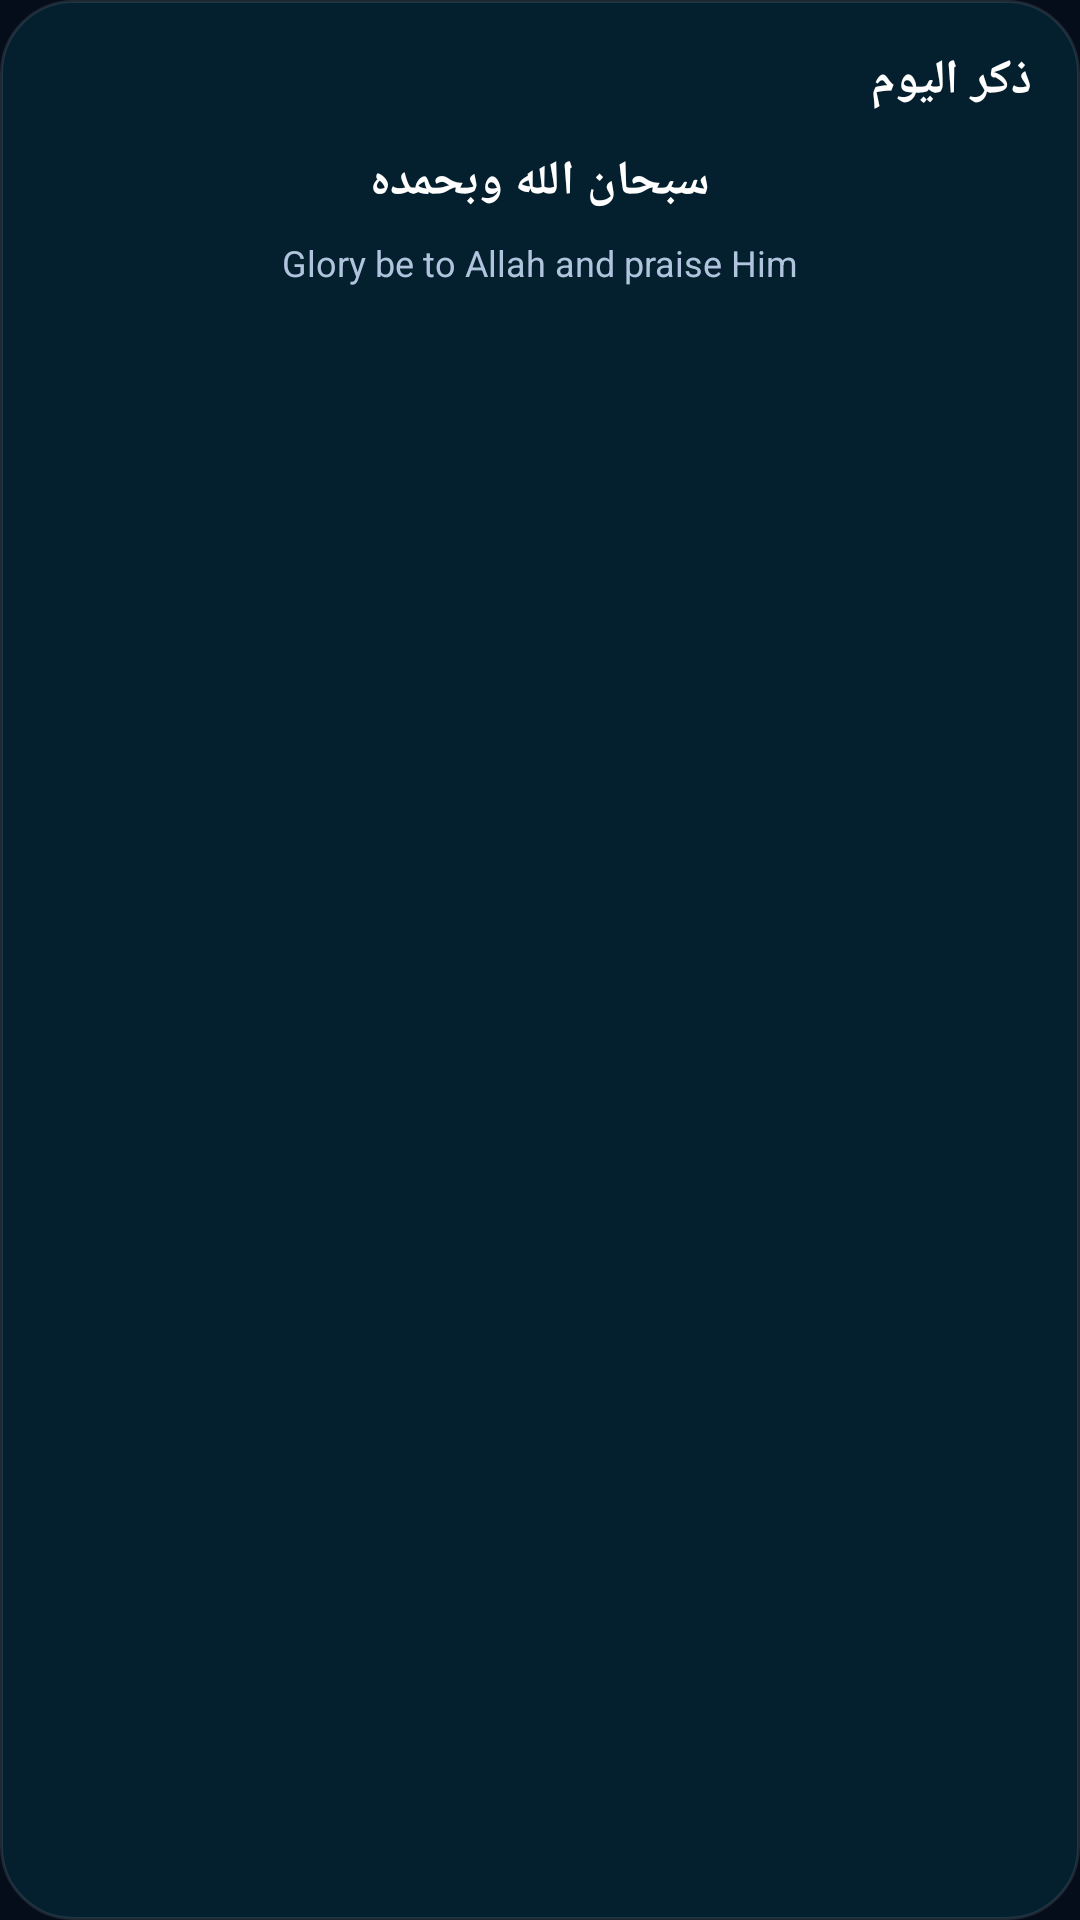

The Android layout XML behind this screen, and the referenced resources:
<!-- AndroidManifest.xml: application theme Theme.Muslim -->
<!-- res/layout/widget_dhikr.xml -->
<?xml version="1.0" encoding="utf-8"?>
<LinearLayout xmlns:android="http://schemas.android.com/apk/res/android"
    android:id="@+id/widgetLayout"
    android:layout_width="match_parent"
    android:layout_height="wrap_content"
    android:orientation="vertical"
    android:background="@drawable/card_glass"
    android:padding="16dp">

    
    <LinearLayout
        android:layout_width="match_parent"
        android:layout_height="wrap_content"
        android:orientation="horizontal"
        android:layout_marginBottom="12dp">

        <TextView
            android:layout_width="0dp"
            android:layout_height="wrap_content"
            android:layout_weight="1"
            android:text="ذكر اليوم"
            android:textColor="@color/text_primary"
            android:textSize="16sp"
            android:textStyle="bold" />
    </LinearLayout>

    
    <TextView
        android:id="@+id/widgetDhikrArabic"
        android:layout_width="match_parent"
        android:layout_height="wrap_content"
        android:text="سبحان الله وبحمده"
        android:textColor="@color/text_primary"
        android:textSize="16sp"
        android:textStyle="bold"
        android:layout_marginBottom="8dp"
        android:gravity="center" />

    
    <TextView
        android:id="@+id/widgetDhikrTranslation"
        android:layout_width="match_parent"
        android:layout_height="wrap_content"
        android:text="Glory be to Allah and praise Him"
        android:textColor="@color/text_secondary"
        android:textSize="12sp"
        android:gravity="center" />

</LinearLayout>
<!-- resources referenced by this layout -->
<resources>
  <color name="text_primary">#FFFFFFFF</color>
  <color name="text_secondary">#B0C4DE</color>
  <!-- drawable card_glass (drawable) -->
  <?xml version="1.0" encoding="utf-8"?>
  <shape xmlns:android="http://schemas.android.com/apk/res/android"
      android:shape="rectangle">
      <corners android:radius="24dp" />
      <solid android:color="@color/glass_bg" />
      <stroke
          android:width="1dp"
          android:color="@color/glass_border" />
  </shape>
  <style name="Theme.Muslim" parent="Theme.MaterialComponents.DayNight.NoActionBar">
          <item name="colorPrimary">@color/teal_600</item>
          <item name="colorPrimaryVariant">@color/teal_700</item>
          <item name="colorOnPrimary">@color/text_primary</item>
          <item name="colorSecondary">@color/gold_500</item>
          <item name="colorSecondaryVariant">@color/gold_400</item>
          <item name="colorOnSecondary">@color/surface_dark</item>
          <item name="android:colorBackground">@color/surface_dark</item>
          <item name="colorSurface">@color/surface_dark</item>
          <item name="colorOnSurface">@color/text_primary</item>
          <item name="android:statusBarColor">@android:color/transparent</item>
          <item name="android:navigationBarColor">@android:color/transparent</item>
          <item name="android:windowTranslucentStatus">true</item>
          <item name="android:windowDrawsSystemBarBackgrounds">true</item>
      </style>
  <color name="glass_bg">#1A00BCD4</color>
  <color name="glass_border">#1AFFFFFF</color>
  <color name="teal_600">#FF0099AB</color>
  <color name="teal_700">#FF00899A</color>
  <color name="gold_500">#FFD4AF37</color>
  <color name="gold_400">#FFDDB94F</color>
  <color name="surface_dark">#FF050D1A</color>
</resources>
